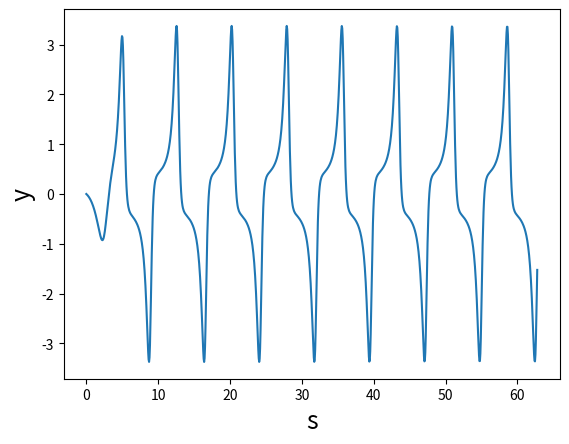
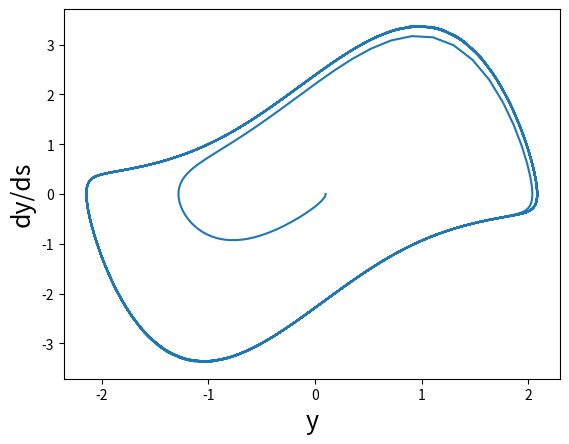
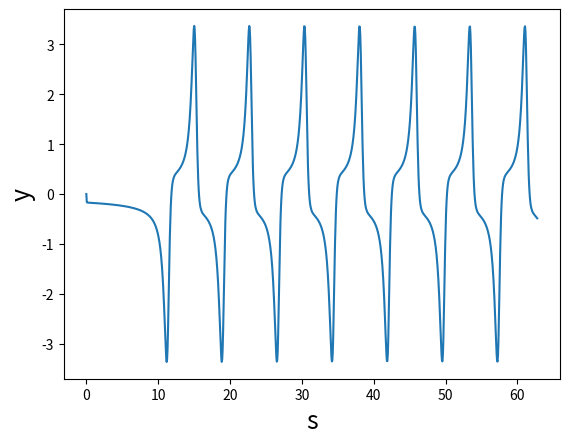
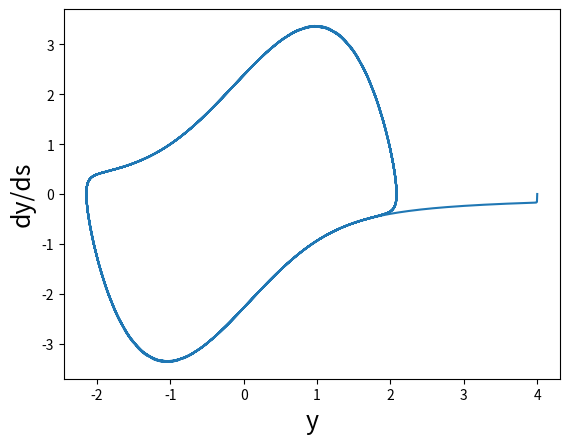
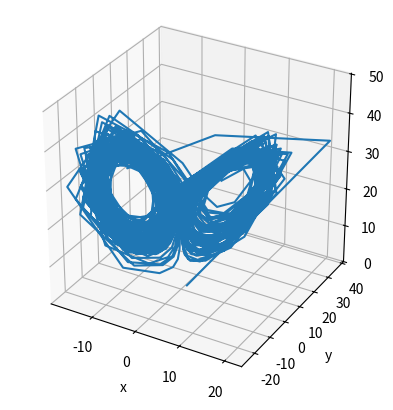

Write Python code to recreate these figures, in order.
# -*- coding: utf-8 -*-
"""
Created on Tue Oct  6 19:29:14 2015

Resolución de EDOs utilizando Runge Kutta
"""

import math
import numpy as np
import matplotlib.pyplot as plt
import scipy.integrate as integrate 
from mpl_toolkits.mplot3d import Axes3D

u=1.534

def funcion_osc_Van_Der_Pol(y,z): #y'=z
    '''
    Oscilador de Van der Pol reducido a dos EDOs
    '''
    return z, (-y) - (u* ((y**2)-1)*z)
    
def k1(y_n,z_n,h,f):
    f_evaluado = f(y_n,z_n)
    return h * f_evaluado[0], h * f_evaluado[1]  
    
def k2(y_n,z_n,h,f):
    k_1=k1(y_n,z_n,h,f)
    f_evaluado = f(y_n+(h/2.),z_n+(k_1[1]/2.))
    return h * f_evaluado[0], h * f_evaluado[1]
    
def k3(y_n,z_n,h,f):
    k_1=k1(y_n,z_n,h,f)
    k_2=k2(y_n,z_n,h,f)
    f_evaluado = f(y_n+(h),z_n-k_1[1]+2*(k_2[1]))
    return h * f_evaluado[0], h * f_evaluado[1]   

def Runge_Kutta_3(y_n,z_n,h,f):
    '''
    Runge Kutta de 3er orden
    Utiliza los parámetros k1,k2,k3
    '''
    k_1=k1(y_n,z_n,h,f)
    k_2=k2(y_n,z_n,h,f)
    k_3=k3(y_n,z_n,h,f)
    y_n1=y_n+(1./6.)*(k_1[0]+(4.*k_2[0])+k_3[0])
    z_n1=z_n+(1./6.)*(k_1[1]+(4.*k_2[1])+k_3[1])
    return y_n1,z_n1
    
N_steps = 1000
max=20.*math.pi
h = max / N_steps #0.0628
y = np.zeros(N_steps)
z = np.zeros(N_steps)

y[0] = 0.1
z[0] = 0

i=1
while i<N_steps:
    y[i], z[i] = Runge_Kutta_3(y[i-1], z[i-1], h, funcion_osc_Van_Der_Pol)    
    i+=1
t_rk = [h * j for j in range(N_steps)]

plt.figure(1)
plt.plot(t_rk, z)
plt.xlabel('s',fontsize=18)
plt.ylabel('y', fontsize=18)
plt.figure(2)
plt.plot(y, z)
plt.xlabel('y', fontsize=18)
plt.ylabel('dy/ds', fontsize=18)

y = np.zeros(N_steps)
z = np.zeros(N_steps)

y[0] = 4.0 #nuevamente, esta vez para y0=4
z[0] = 0

i=1
while i<N_steps:
    y[i], z[i] = Runge_Kutta_3(y[i-1], z[i-1], h, funcion_osc_Van_Der_Pol)    
    i+=1

plt.figure(3)
plt.plot(t_rk, z)
plt.xlabel('s',fontsize=18)
plt.ylabel('y', fontsize=18)
plt.figure(4)
plt.plot(y, z)
plt.xlabel('y', fontsize=18)
plt.ylabel('dy/ds', fontsize=18)

sigma=10.
beta=8./3.
ro=28.

def funcion_atractor_lorenz(f,s):
    '''
    Función que recibe un arreglo como parámetro en el cual
    f[0]: x
    f[1]: y
    f[2]: z
    f[3]: dx/ds
    f[4]: dy/ds
    f[5]: dz/ds
    '''
    dfdt=f
    dfdt[0]=f[3]
    dfdt[1]=f[4]
    dfdt[2]=f[5]
    dfdt[3]=sigma*(f[1]-f[0])
    dfdt[4]=f[0]*(ro-f[2])-f[1]
    dfdt[5]=f[0]*f[1]-beta*f[2]
    return dfdt
    
f0=[1,1,1,1,1,1]
t=np.linspace(0,100,1000)
res=integrate.odeint(funcion_atractor_lorenz, f0, t)


fig = plt.figure(5)
fig.clf()

ax = fig.add_subplot(111, projection='3d')
ax.set_aspect('equal')

ax.plot(res[:,3], res[:,4], res[:,5])

ax.set_xlabel('x')
ax.set_ylabel('y')
ax.set_zlabel('z')

plt.show()
plt.draw()